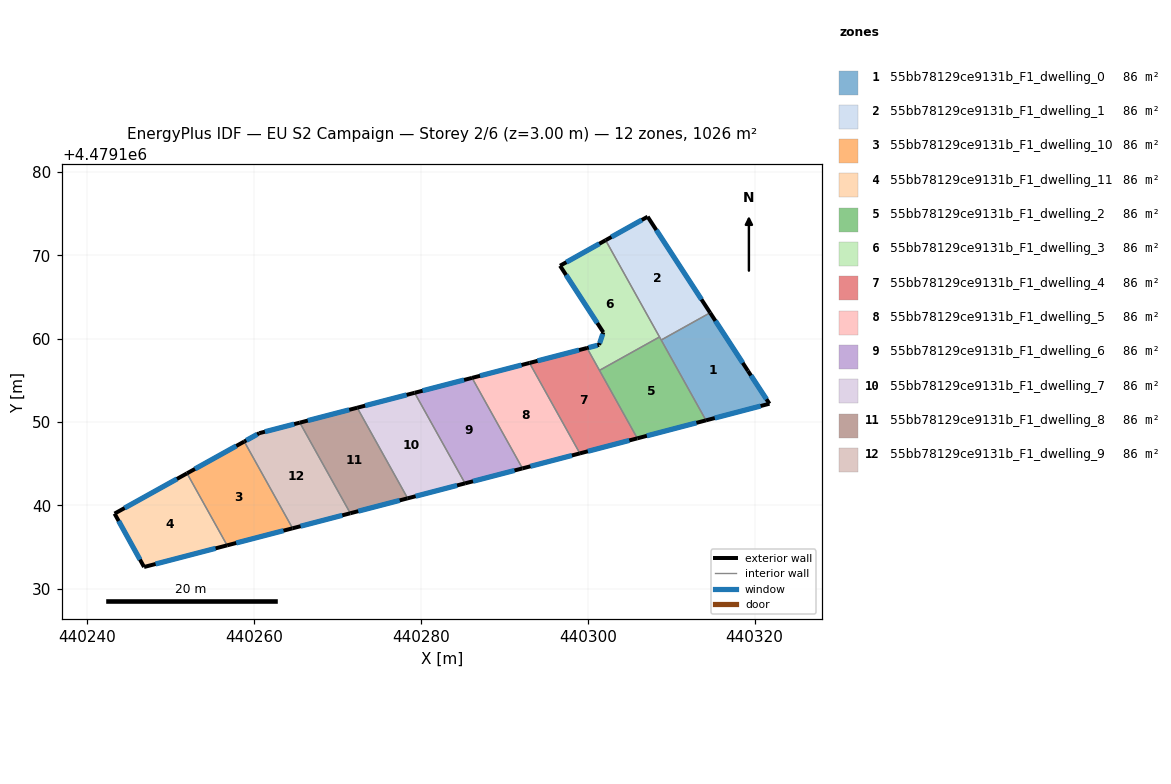
=== STOREY PLAN SPEC (per zone: floor XY polygon, exterior-wall plan segments, windows/doors) ===
zone 1: 55bb78129ce9131b_F1_dwelling_0  (85.5 m²)
  floor: (440314.67, 4479163.10) (440319.21, 4479156.13) (440321.78, 4479152.20) (440314.17, 4479150.21) (440308.80, 4479159.83)
  exterior wall: (440319.21, 4479156.13) – (440314.67, 4479163.10)  [8.3 m]
    window: (440318.58, 4479157.10) – (440315.30, 4479162.13)  [13.0 m²]
  exterior wall: (440321.78, 4479152.20) – (440319.21, 4479156.13)  [4.7 m]
    window: (440321.42, 4479152.74) – (440319.56, 4479155.58)  [7.4 m²]
  exterior wall: (440314.17, 4479150.21) – (440321.78, 4479152.20)  [7.9 m]
    window: (440315.22, 4479150.48) – (440320.72, 4479151.92)  [12.3 m²]
  interior walls: 2
zone 2: 55bb78129ce9131b_F1_dwelling_1  (85.5 m²)
  floor: (440307.18, 4479174.62) (440314.67, 4479163.10) (440308.80, 4479159.83) (440302.14, 4479171.80)
  exterior wall: (440314.67, 4479163.10) – (440307.18, 4479174.62)  [13.7 m]
    window: (440313.63, 4479164.70) – (440308.22, 4479173.02)  [21.5 m²]
  exterior wall: (440307.18, 4479174.62) – (440302.14, 4479171.80)  [5.8 m]
    window: (440306.48, 4479174.23) – (440302.84, 4479172.19)  [9.0 m²]
  interior walls: 3
zone 3: 55bb78129ce9131b_F1_dwelling_10  (85.5 m²)
  floor: (440258.82, 4479147.67) (440264.61, 4479137.27) (440256.77, 4479135.22) (440251.96, 4479143.85)
  exterior wall: (440258.82, 4479147.67) – (440251.96, 4479143.85)  [7.9 m]
    window: (440257.87, 4479147.14) – (440252.91, 4479144.38)  [12.3 m²]
  exterior wall: (440256.77, 4479135.22) – (440264.61, 4479137.27)  [8.1 m]
    window: (440257.86, 4479135.50) – (440263.53, 4479136.98)  [12.7 m²]
  interior walls: 2
zone 4: 55bb78129ce9131b_F1_dwelling_11  (85.5 m²)
  floor: (440251.96, 4479143.85) (440256.77, 4479135.22) (440246.81, 4479132.63) (440243.28, 4479139.03)
  exterior wall: (440243.28, 4479139.03) – (440246.81, 4479132.63)  [7.3 m]
    window: (440243.77, 4479138.14) – (440246.32, 4479133.52)  [11.4 m²]
  exterior wall: (440251.96, 4479143.85) – (440243.28, 4479139.03)  [9.9 m]
    window: (440250.75, 4479143.18) – (440244.48, 4479139.70)  [15.6 m²]
  exterior wall: (440246.81, 4479132.63) – (440256.77, 4479135.22)  [10.3 m]
    window: (440248.19, 4479132.99) – (440255.39, 4479134.86)  [16.1 m²]
  interior walls: 1
zone 5: 55bb78129ce9131b_F1_dwelling_2  (85.5 m²)
  floor: (440308.60, 4479160.20) (440314.17, 4479150.21) (440305.94, 4479148.05) (440301.40, 4479156.20)
  exterior wall: (440305.94, 4479148.05) – (440314.17, 4479150.21)  [8.5 m]
    window: (440307.08, 4479148.35) – (440313.03, 4479149.91)  [13.3 m²]
  interior walls: 4
zone 6: 55bb78129ce9131b_F1_dwelling_3  (85.5 m²)
  floor: (440302.14, 4479171.80) (440308.60, 4479160.20) (440301.40, 4479156.20) (440299.91, 4479158.88) (440301.36, 4479159.25) (440301.86, 4479160.76) (440296.68, 4479168.74)
  exterior wall: (440301.36, 4479159.25) – (440299.91, 4479158.88)  [1.5 m]
    window: (440301.16, 4479159.20) – (440300.11, 4479158.93)  [2.3 m²]
  exterior wall: (440301.86, 4479160.76) – (440301.36, 4479159.25)  [1.6 m]
    window: (440301.79, 4479160.55) – (440301.43, 4479159.46)  [2.5 m²]
  exterior wall: (440296.68, 4479168.74) – (440301.86, 4479160.76)  [9.5 m]
    window: (440297.40, 4479167.63) – (440301.14, 4479161.87)  [14.9 m²]
  exterior wall: (440302.14, 4479171.80) – (440296.68, 4479168.74)  [6.3 m]
    window: (440301.38, 4479171.37) – (440297.44, 4479169.16)  [9.8 m²]
  interior walls: 3
zone 7: 55bb78129ce9131b_F1_dwelling_4  (85.5 m²)
  floor: (440299.91, 4479158.88) (440305.94, 4479148.05) (440299.05, 4479146.25) (440293.02, 4479157.09)
  exterior wall: (440299.91, 4479158.88) – (440293.02, 4479157.09)  [7.1 m]
    window: (440298.95, 4479158.63) – (440293.97, 4479157.34)  [11.2 m²]
  exterior wall: (440299.05, 4479146.25) – (440305.94, 4479148.05)  [7.1 m]
    window: (440300.01, 4479146.50) – (440304.99, 4479147.80)  [11.1 m²]
  interior walls: 3
zone 8: 55bb78129ce9131b_F1_dwelling_5  (85.5 m²)
  floor: (440293.02, 4479157.09) (440299.05, 4479146.25) (440292.17, 4479144.45) (440286.13, 4479155.30)
  exterior wall: (440293.02, 4479157.09) – (440286.13, 4479155.30)  [7.1 m]
    window: (440292.06, 4479156.84) – (440287.08, 4479155.54)  [11.1 m²]
  exterior wall: (440292.17, 4479144.45) – (440299.05, 4479146.25)  [7.1 m]
    window: (440293.13, 4479144.70) – (440298.10, 4479146.00)  [11.1 m²]
  interior walls: 2
zone 9: 55bb78129ce9131b_F1_dwelling_6  (85.5 m²)
  floor: (440286.13, 4479155.30) (440292.17, 4479144.45) (440285.29, 4479142.65) (440279.24, 4479153.51)
  exterior wall: (440286.13, 4479155.30) – (440279.24, 4479153.51)  [7.1 m]
    window: (440285.17, 4479155.05) – (440280.20, 4479153.76)  [11.1 m²]
  exterior wall: (440285.29, 4479142.65) – (440292.17, 4479144.45)  [7.1 m]
    window: (440286.24, 4479142.90) – (440291.22, 4479144.20)  [11.1 m²]
  interior walls: 2
zone 10: 55bb78129ce9131b_F1_dwelling_7  (85.5 m²)
  floor: (440279.24, 4479153.51) (440285.29, 4479142.65) (440278.41, 4479140.86) (440272.36, 4479151.72)
  exterior wall: (440279.24, 4479153.51) – (440272.36, 4479151.72)  [7.1 m]
    window: (440278.29, 4479153.26) – (440273.32, 4479151.97)  [11.1 m²]
  exterior wall: (440278.41, 4479140.86) – (440285.29, 4479142.65)  [7.1 m]
    window: (440279.36, 4479141.11) – (440284.33, 4479142.40)  [11.1 m²]
  interior walls: 2
zone 11: 55bb78129ce9131b_F1_dwelling_8  (85.5 m²)
  floor: (440272.36, 4479151.72) (440278.41, 4479140.86) (440271.53, 4479139.07) (440265.48, 4479149.93)
  exterior wall: (440272.36, 4479151.72) – (440265.48, 4479149.93)  [7.1 m]
    window: (440271.41, 4479151.47) – (440266.44, 4479150.18)  [11.1 m²]
  exterior wall: (440271.53, 4479139.07) – (440278.41, 4479140.86)  [7.1 m]
    window: (440272.49, 4479139.32) – (440277.46, 4479140.61)  [11.1 m²]
  interior walls: 2
zone 12: 55bb78129ce9131b_F1_dwelling_9  (85.5 m²)
  floor: (440265.48, 4479149.93) (440271.53, 4479139.07) (440264.61, 4479137.27) (440258.82, 4479147.67) (440260.62, 4479148.67)
  exterior wall: (440264.61, 4479137.27) – (440271.53, 4479139.07)  [7.1 m]
    window: (440265.58, 4479137.52) – (440270.57, 4479138.82)  [11.2 m²]
  exterior wall: (440260.62, 4479148.67) – (440258.82, 4479147.67)  [2.1 m]
    window: (440260.37, 4479148.53) – (440259.07, 4479147.81)  [3.2 m²]
  exterior wall: (440265.48, 4479149.93) – (440260.62, 4479148.67)  [5.0 m]
    window: (440264.81, 4479149.76) – (440261.30, 4479148.84)  [7.9 m²]
  interior walls: 2

=== DERIVED (storey summary) ===
Building: EU S2 Campaign
Storey: 2 of 6  (floor level z = 3.00 m)
Storey gross floor area: 1026.2 m²
Zones on this storey: 12
  - 55bb78129ce9131b_F1_dwelling_0: floor 85.5 m²; exterior wall 20.9 m (62.7 m²); 3 window(s) 32.7 m²; WWR 52.2%
  - 55bb78129ce9131b_F1_dwelling_1: floor 85.5 m²; exterior wall 19.5 m (58.5 m²); 2 window(s) 30.5 m²; WWR 52.2%
  - 55bb78129ce9131b_F1_dwelling_10: floor 85.5 m²; exterior wall 16.0 m (47.9 m²); 2 window(s) 25.0 m²; WWR 52.2%
  - 55bb78129ce9131b_F1_dwelling_11: floor 85.5 m²; exterior wall 27.5 m (82.6 m²); 3 window(s) 43.1 m²; WWR 52.2%
  - 55bb78129ce9131b_F1_dwelling_2: floor 85.5 m²; exterior wall 8.5 m (25.5 m²); 1 window(s) 13.3 m²; WWR 52.2%
  - 55bb78129ce9131b_F1_dwelling_3: floor 85.5 m²; exterior wall 18.9 m (56.6 m²); 4 window(s) 29.5 m²; WWR 52.2%
  - 55bb78129ce9131b_F1_dwelling_4: floor 85.5 m²; exterior wall 14.2 m (42.7 m²); 2 window(s) 22.3 m²; WWR 52.2%
  - 55bb78129ce9131b_F1_dwelling_5: floor 85.5 m²; exterior wall 14.2 m (42.7 m²); 2 window(s) 22.3 m²; WWR 52.2%
  - 55bb78129ce9131b_F1_dwelling_6: floor 85.5 m²; exterior wall 14.2 m (42.7 m²); 2 window(s) 22.3 m²; WWR 52.2%
  - 55bb78129ce9131b_F1_dwelling_7: floor 85.5 m²; exterior wall 14.2 m (42.7 m²); 2 window(s) 22.3 m²; WWR 52.2%
  - 55bb78129ce9131b_F1_dwelling_8: floor 85.5 m²; exterior wall 14.2 m (42.6 m²); 2 window(s) 22.3 m²; WWR 52.2%
  - 55bb78129ce9131b_F1_dwelling_9: floor 85.5 m²; exterior wall 14.2 m (42.7 m²); 3 window(s) 22.3 m²; WWR 52.2%
Zone adjacency (shared interzone walls):
  - 55bb78129ce9131b_F1_dwelling_0 ↔ 55bb78129ce9131b_F1_dwelling_1
  - 55bb78129ce9131b_F1_dwelling_0 ↔ 55bb78129ce9131b_F1_dwelling_2
  - 55bb78129ce9131b_F1_dwelling_1 ↔ 55bb78129ce9131b_F1_dwelling_2
  - 55bb78129ce9131b_F1_dwelling_1 ↔ 55bb78129ce9131b_F1_dwelling_3
  - 55bb78129ce9131b_F1_dwelling_10 ↔ 55bb78129ce9131b_F1_dwelling_11
  - 55bb78129ce9131b_F1_dwelling_10 ↔ 55bb78129ce9131b_F1_dwelling_9
  - 55bb78129ce9131b_F1_dwelling_2 ↔ 55bb78129ce9131b_F1_dwelling_3
  - 55bb78129ce9131b_F1_dwelling_2 ↔ 55bb78129ce9131b_F1_dwelling_4
  - 55bb78129ce9131b_F1_dwelling_3 ↔ 55bb78129ce9131b_F1_dwelling_4
  - 55bb78129ce9131b_F1_dwelling_4 ↔ 55bb78129ce9131b_F1_dwelling_5
  - 55bb78129ce9131b_F1_dwelling_5 ↔ 55bb78129ce9131b_F1_dwelling_6
  - 55bb78129ce9131b_F1_dwelling_6 ↔ 55bb78129ce9131b_F1_dwelling_7
  - 55bb78129ce9131b_F1_dwelling_7 ↔ 55bb78129ce9131b_F1_dwelling_8
  - 55bb78129ce9131b_F1_dwelling_8 ↔ 55bb78129ce9131b_F1_dwelling_9